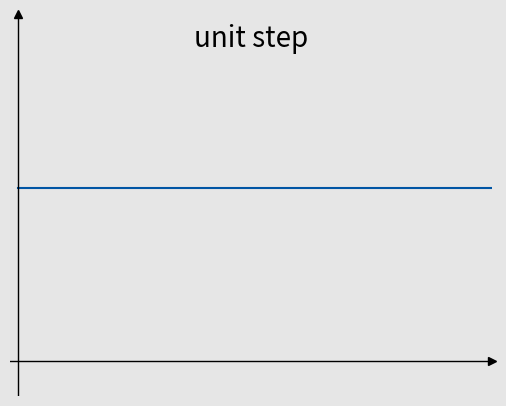
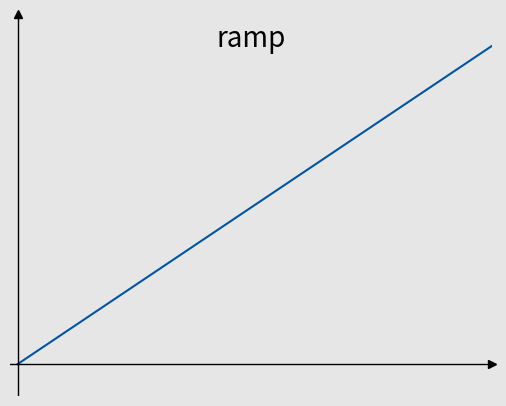
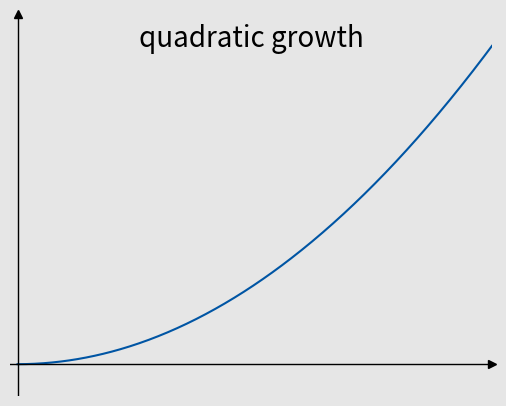
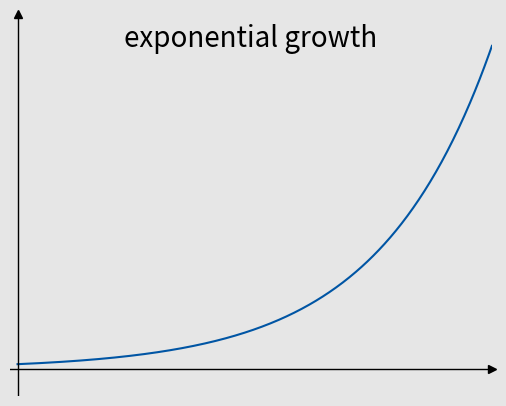
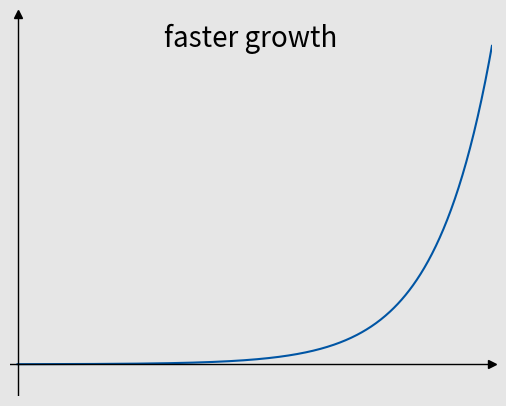
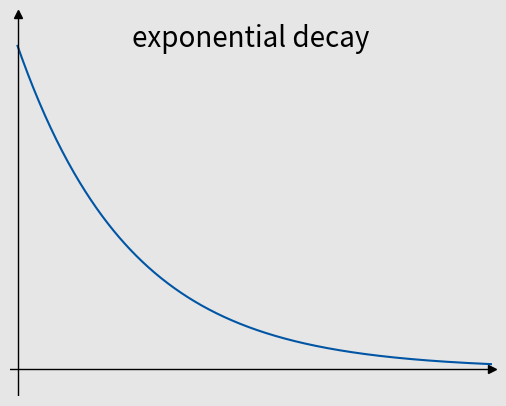
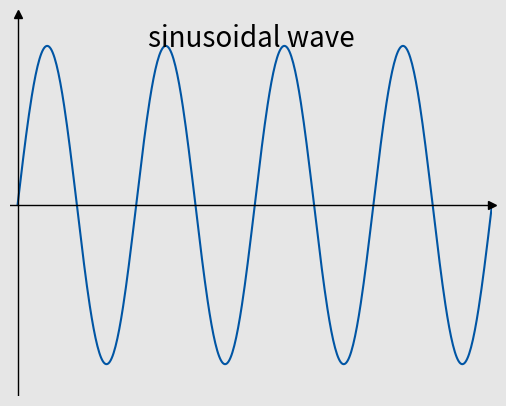
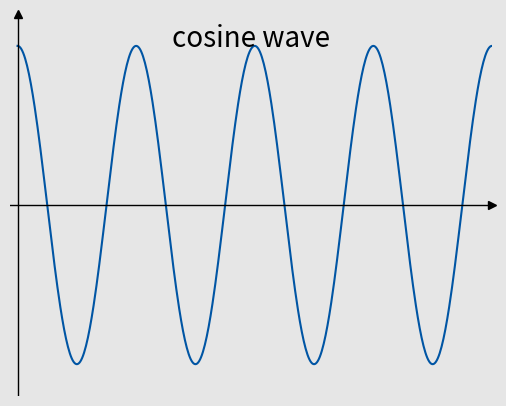
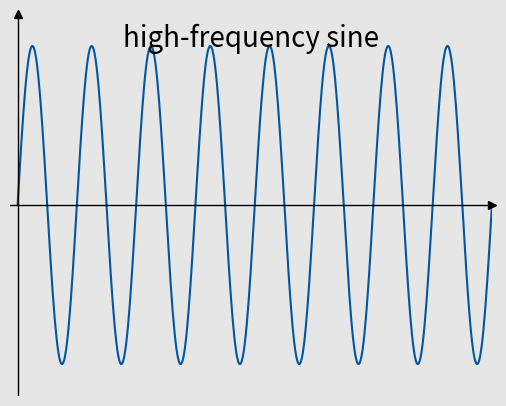
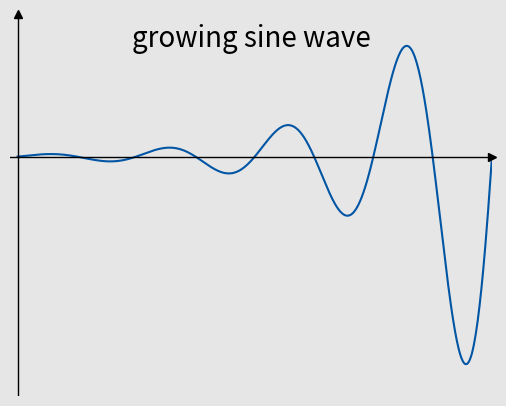
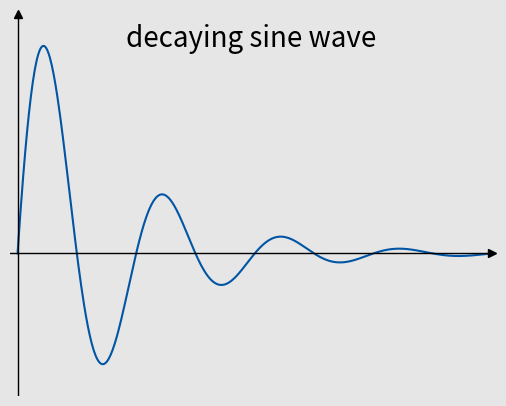

Source code (Python) for these figures, in order:
# Francesco Bullo, ME 103 "Dynamical Systems", Fall 2026,
# Mechanical Engineering, UC Santa Barbara.
# Copyright (c) 2023-2026 Francesco Bullo.  MIT License:
# https://opensource.org/license/mit

import numpy as np
import matplotlib.pyplot as plt

blues = ['#002447', '#003c76', '#0055A4', '#006CD4', '#0085ff', '#239cff', '#58b1ff']
grays = [
    '#1a1a1a',  # Very dark gray (almost black)
    '#333333',  # Dark gray
    '#4d4d4d',  # Medium-dark gray
    '#666666',  # Medium gray
    '#999999',  # Light-medium gray
    '#cccccc',  # Light gray
    '#e6e6e6',  # Very light gray
    '#f5f5f5',  # Whitesmoke (ultra light gray)
]

# Define time array
t = np.linspace(0, 4 * np.pi, 500)

# Define functions and their titles as (title, y) pairs
functions = {
    'unit_step':        ('unit step',            np.ones_like(t)),
    't':                ('ramp',                 t),
    'tsquare':          ('quadratic growth',     t**2),
    'exp_t':            ('exponential growth',   np.exp(t/3)),
    'exp_2t':           ('faster growth',        np.exp(2*t/3)),
    'exp_neg_t':        ('exponential decay',    np.exp(-t/3)),
    'sin_t':            ('sinusoidal wave',      np.sin(2*t)),
    'cos_t':            ('cosine wave',          np.cos(2*t)),
    'sin_2t':           ('high-frequency sine',  np.sin(4*t)),
    'exp_sin_t':        ('growing sine wave',    np.exp(t/2.5) * np.sin(2*t)),
    'exp_neg_sin_t':    ('decaying sine wave',     np.exp(-t/2.5) * np.sin(2*t)),
}

def plot_with_custom_axes(t, y, title, filename, xrange=None, yrange=None):
    """
    Plots a function with centered axes that terminate in arrowheads at the
    edge of the plot frame.
    """
    fig, ax = plt.subplots(figsize=(5, 4))
    ax.plot(t, y, color=blues[2])

    fig.patch.set_facecolor(grays[6])  # Background outside the axes
    ax.set_facecolor(grays[6])         # Background inside the axes

    # Set default range if not specified
    if xrange is None:
        xrange = (np.min(t) - 0.2, np.max(t))

    # Calculate y-range based on data, but force it to include y=0
    if yrange is None:
        ypad = 0.1 * (np.max(y) - np.min(y))
        if ypad == 0:  # Handle flat lines
            ypad = 0.3
        data_min_y = np.min(y) - ypad
        data_max_y = np.max(y) + ypad
        yrange = (min(data_min_y, 0), max(data_max_y, 0))

    # Set plot limits
    ax.set_xlim(xrange)
    ax.set_ylim(yrange)

    # Draw centered axes lines that span the entire plot
    ax.axhline(0, color='black', lw=1)
    ax.axvline(0, color='black', lw=1)

    # Arrowheads at ends of the axes
    ax.plot(1, 0, ">k", transform=ax.get_yaxis_transform(), clip_on=False)
    ax.plot(0, 1, "^k", transform=ax.get_xaxis_transform(), clip_on=False)

    # Title inside the plot frame
    ax.set_title(
        title,
        y=0.95,
        pad=-10,
        fontsize=20,
        color='black'
    )

    # Remove ticks and spines
    ax.set_xticks([])
    ax.set_yticks([])
    for spine in ax.spines.values():
        spine.set_visible(False)

    plt.tight_layout(pad=0.5)
    plt.savefig(f"{filename}.pdf")
    # plt.show()

# Generate and save each plot
for fname, (title, y) in functions.items():
    if fname == 'unit_step':
        plot_with_custom_axes(t, y, title=title, filename=f'ch04-plot-{fname.replace("_","-")}', yrange=(-0.2, 2))
    else:
        plot_with_custom_axes(t, y, title=title, filename=f'ch04-plot-{fname.replace("_","-")}')


        
